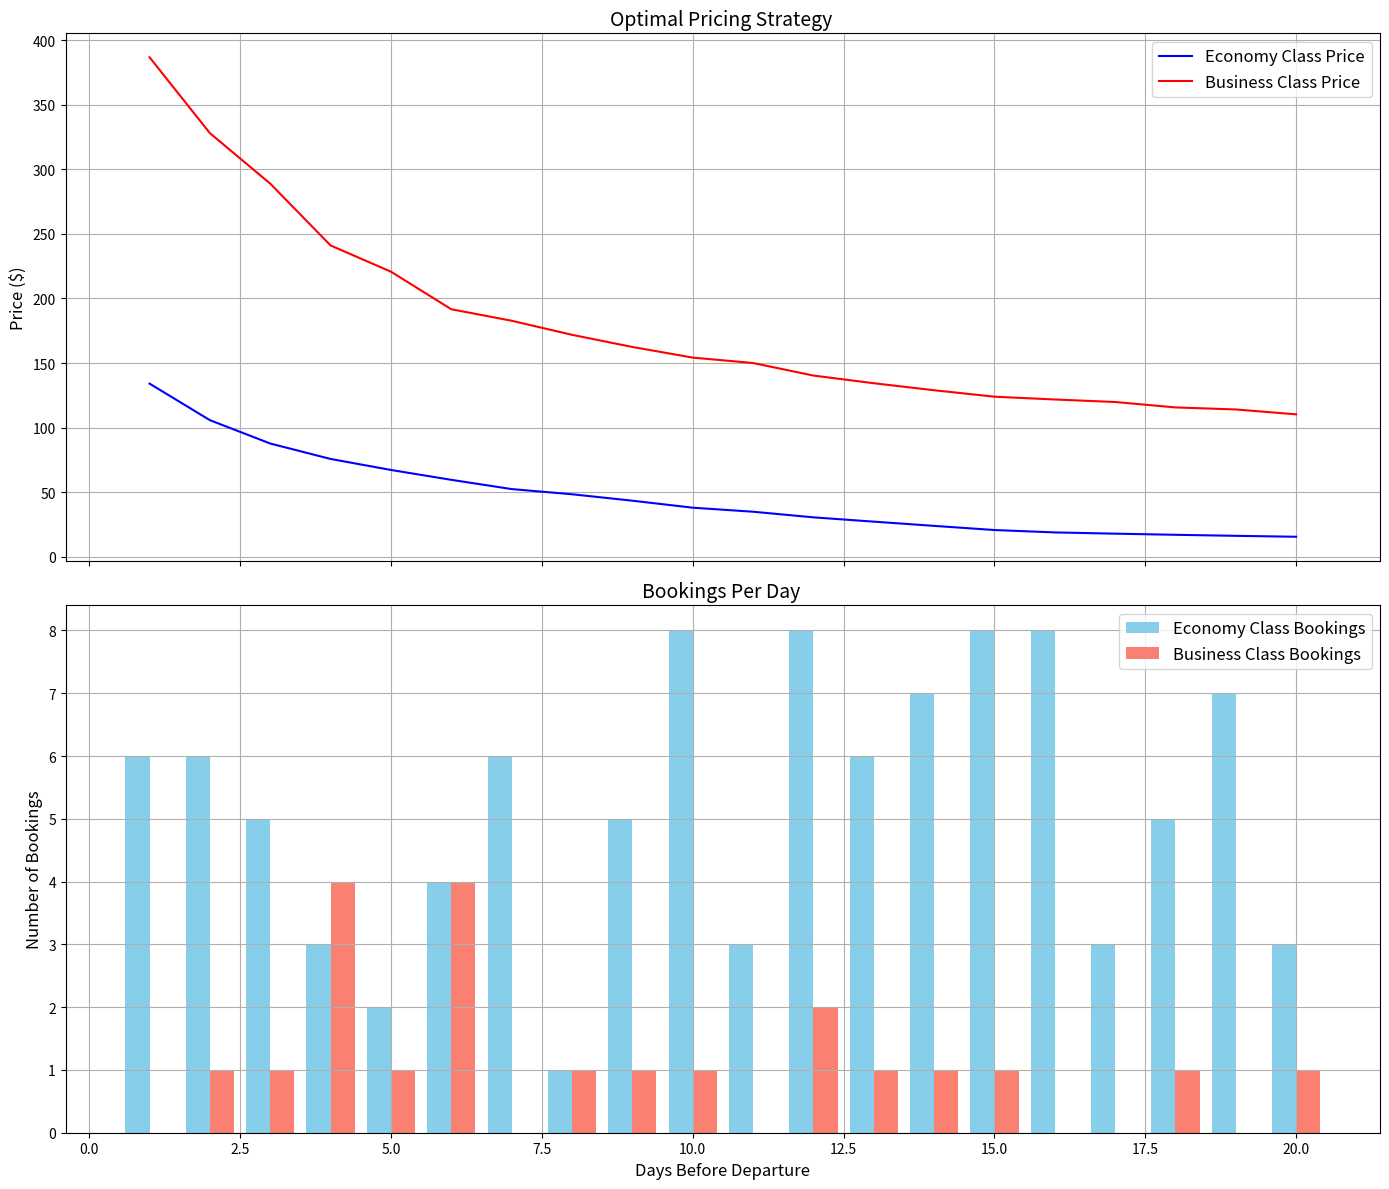

This chart was generated by the following Python code:

# import numpy as np
# from scipy.optimize import minimize
# from scipy.integrate import quad
# import matplotlib.pyplot as plt

# class TwoClassAirlineRevenueOptimizer:
#     def __init__(self, params_economy, params_business, capacity_economy, capacity_business, x_start):
#         self.params_economy = params_economy  # (a, b, g, d, h)
#         self.params_business = params_business  # (a, b, g, d, h)
#         self.capacity_economy = capacity_economy
#         self.capacity_business = capacity_business
#         self.x_start = x_start

#     def f(self, x, params):
#         g, d, h = params[2], params[3], params[4]
#         return (g * x + d) * np.exp(-h * x)

#     def p(self, x, y, params):
#         a, b = params[0], params[1]
#         return np.exp(-y * (a + b * x))

#     def revenue_integrand(self, x, y, params):
#         return y(x) * self.f(x, params) * self.p(x, y(x), params)

#     def capacity_integrand(self, x, y, params):
#         return self.f(x, params) * self.p(x, y(x), params)

#     def total_revenue(self, y_economy, y_business):
#         revenue_economy = quad(self.revenue_integrand, 0, self.x_start, args=(y_economy, self.params_economy))[0]
#         revenue_business = quad(self.revenue_integrand, 0, self.x_start, args=(y_business, self.params_business))[0]
#         return revenue_economy + revenue_business

#     def capacity_constraint_economy(self, y_economy):
#         return self.capacity_economy - quad(self.capacity_integrand, 0, self.x_start, args=(y_economy, self.params_economy))[0]

#     def capacity_constraint_business(self, y_business):
#         return self.capacity_business - quad(self.capacity_integrand, 0, self.x_start, args=(y_business, self.params_business))[0]

#     def calculate_demand(self, x, y, params):
#         return self.f(x, params) * self.p(x, y, params)

#     def optimize(self):
#         def objective(lambdas):
#             lambda_economy, lambda_business = lambdas
#             y_economy = lambda x: 1 / (self.params_economy[0] + self.params_economy[1] * x) + lambda_economy
#             y_business = lambda x: 1 / (self.params_business[0] + self.params_business[1] * x) + lambda_business
#             return -self.total_revenue(y_economy, y_business)

#         def constraint_economy(lambdas):
#             lambda_economy = lambdas[0]
#             y_economy = lambda x: 1 / (self.params_economy[0] + self.params_economy[1] * x) + lambda_economy
#             return self.capacity_constraint_economy(y_economy)

#         def constraint_business(lambdas):
#             lambda_business = lambdas[1]
#             y_business = lambda x: 1 / (self.params_business[0] + self.params_business[1] * x) + lambda_business
#             return self.capacity_constraint_business(y_business)

#         constraints = (
#             {'type': 'ineq', 'fun': constraint_economy},
#             {'type': 'ineq', 'fun': constraint_business}
#         )
        
#         result = minimize(objective, [0, 0], method='SLSQP', constraints=constraints)

#         if not result.success:
#             raise ValueError(f"Optimization failed: {result.message}")

#         optimal_lambda_economy, optimal_lambda_business = result.x
#         print(optimal_lambda_business)
#         print(optimal_lambda_economy)
#         optimal_y_economy = lambda x: 1 / (self.params_economy[0] + self.params_economy[1] * x) + optimal_lambda_economy
#         optimal_y_business = lambda x: 1 / (self.params_business[0] + self.params_business[1] * x) + optimal_lambda_business

#         return optimal_y_economy, optimal_y_business, -result.fun, result.success

#     def get_prices_and_demand(self, optimal_y_economy, optimal_y_business):
#         days = np.linspace(0, self.x_start, 20)
#         economy_prices = [optimal_y_economy(day) for day in days]
#         business_prices = [optimal_y_business(day) for day in days]
        
#         economy_demand = [self.calculate_demand(day, optimal_y_economy(day), self.params_economy) for day in days]
#         business_demand = [self.calculate_demand(day, optimal_y_business(day), self.params_business) for day in days]

#         return days, economy_prices, business_prices, economy_demand, business_demand

#     def plot_results(self, days, economy_prices, business_prices, economy_demand, business_demand, title_suffix=""):
#         fig, (ax1, ax2) = plt.subplots(2, 1, figsize=(14, 12), sharex=True)

#         # Price plot
#         ax1.plot(days, economy_prices, label='Economy Class', color='blue')
#         ax1.plot(days, business_prices, label='Business Class', color='red')
#         ax1.set_ylabel('Price ($)', fontsize=12)
#         ax1.set_title(f'Optimal Pricing Strategy {title_suffix}', fontsize=14)
#         ax1.legend(fontsize=12)
#         ax1.grid(True)

#         # Demand plot
#         ax2.plot(days, economy_demand, label='Economy Class', color='blue')
#         ax2.plot(days, business_demand, label='Business Class', color='red')
#         ax2.set_xlabel('Days before departure', fontsize=12)
#         ax2.set_ylabel('Demand', fontsize=12)
#         ax2.set_title(f'Demand Curves {title_suffix}', fontsize=14)
#         ax2.legend(fontsize=12)
#         ax2.grid(True)

       
        
        

#         # Invert x-axis for both subplots
#         ax1.invert_xaxis()
#         ax2.invert_xaxis()

#         plt.tight_layout()
#         plt.show()


# # Add this new class after the existing TwoClassAirlineRevenueOptimizer class

# def main():
#     base_params_economy = (0.00667, 0.00291, 4.95, 13.0, 0.117) # (a, b, g, d, h)
#     base_params_business = (0.00334, 0.00146, 2.48, 6.5, 0.0585) # (a, b, g, d, h)
#     capacity_economy = 150
#     capacity_business = 30
#     x_start = 20  # Days before departure
#     optimizer = TwoClassAirlineRevenueOptimizer(base_params_economy, base_params_business, capacity_economy, capacity_business, x_start)
#     optimal_y_economy, optimal_y_business, total_revenue, success = optimizer.optimize()
#     print(f"Total Revenue: {total_revenue}")
#     print(f"Optimization successful: {success}")
#     days, economy_prices, business_prices, economy_demand, business_demand = optimizer.get_prices_and_demand(optimal_y_economy, optimal_y_business)
#     optimizer.plot_results(days, economy_prices, business_prices, economy_demand, business_demand, title_suffix="")

# if __name__ == "__main__":
#     main()
import numpy as np
from scipy.optimize import minimize
from scipy.integrate import quad
import matplotlib.pyplot as plt

class TwoClassAirlineRevenueOptimizer:
    def __init__(self, params_economy, params_business, capacity_economy, capacity_business, x_start, N_simulations=1000, confidence_level=0.90):
        """
        Initializes the optimizer with parameters for economy and business classes.

        Parameters:
        - params_economy: Tuple containing (a, b, g, d, h) for economy class.
        - params_business: Tuple containing (a, b, g, d, h) for business class.
        - capacity_economy: Total seats available for economy class.
        - capacity_business: Total seats available for business class.
        - x_start: Total number of days in the selling period.
        - N_simulations: Number of simulation runs for confidence intervals.
        - confidence_level: Desired confidence interval (e.g., 0.90 for 90%).
        """
        self.params_economy = params_economy  # (a, b, g, d, h)
        self.params_business = params_business  # (a, b, g, d, h)
        self.capacity_economy = capacity_economy
        self.capacity_business = capacity_business
        self.x_start = x_start
        self.N_simulations = N_simulations
        self.confidence_level = confidence_level

        # Initialize remaining capacities
        self.remaining_capacity_economy = capacity_economy
        self.remaining_capacity_business = capacity_business

        # Initialize booking records
        self.bookings_economy = np.zeros(x_start, dtype=int)
        self.bookings_business = np.zeros(x_start, dtype=int)

        # Initialize lists to store price and demand over time
        self.price_economy = []
        self.price_business = []
        self.demand_economy = []
        self.demand_business = []

    def f(self, x, params):
        g, d, h = params[2], params[3], params[4]
        return (g * x + d) * np.exp(-h * x)

    def p(self, x, y, params):
        a, b = params[0], params[1]
        return np.exp(-y * (a + b * x))

    def revenue_integrand(self, x, y, params):
        return y(x) * self.f(x, params) * self.p(x, y(x), params)

    def capacity_integrand(self, x, y, params):
        return self.f(x, params) * self.p(x, y(x), params)

    def total_revenue(self, y_economy, y_business):
        revenue_economy = quad(self.revenue_integrand, 0, self.x_start, args=(y_economy, self.params_economy))[0]
        revenue_business = quad(self.revenue_integrand, 0, self.x_start, args=(y_business, self.params_business))[0]
        return revenue_economy + revenue_business

    def capacity_constraint_economy(self, y_economy, remaining_capacity):
        return remaining_capacity - quad(self.capacity_integrand, 0, self.x_start, args=(y_economy, self.params_economy))[0]

    def capacity_constraint_business(self, y_business, remaining_capacity):
        return remaining_capacity - quad(self.capacity_integrand, 0, self.x_start, args=(y_business, self.params_business))[0]

    def calculate_demand(self, x, y, params):
        return self.f(x, params) * self.p(x, y, params)

    def optimize_prices(self, remaining_capacity_economy, remaining_capacity_business):
        """
        Optimizes the price structure based on the remaining capacity.

        Returns:
        - optimal_y_economy: Optimal price function for economy class.
        - optimal_y_business: Optimal price function for business class.
        - total_revenue: Total expected revenue.
        """
        def objective(lambdas):
            lambda_economy, lambda_business = lambdas
            # Define price functions with updated lambdas
            y_economy = lambda x: 1 / (self.params_economy[0] + self.params_economy[1] * x) + lambda_economy
            y_business = lambda x: 1 / (self.params_business[0] + self.params_business[1] * x) + lambda_business
            return -self.total_revenue(y_economy, y_business)

        def constraint_economy(lambdas):
            lambda_economy = lambdas[0]
            y_economy = lambda x: 1 / (self.params_economy[0] + self.params_economy[1] * x) + lambda_economy
            return self.capacity_constraint_economy(y_economy, remaining_capacity_economy)

        def constraint_business(lambdas):
            lambda_business = lambdas[1]
            y_business = lambda x: 1 / (self.params_business[0] + self.params_business[1] * x) + lambda_business
            return self.capacity_constraint_business(y_business, remaining_capacity_business)

        constraints = (
            {'type': 'ineq', 'fun': constraint_economy},
            {'type': 'ineq', 'fun': constraint_business}
        )

        initial_guess = [0, 0]  # Initial lambdas

        result = minimize(objective, initial_guess, method='SLSQP', constraints=constraints)

        if not result.success:
            raise ValueError(f"Optimization failed: {result.message}")

        optimal_lambda_economy, optimal_lambda_business = result.x
        # Define the optimal price functions
        optimal_y_economy = lambda x: 1 / (self.params_economy[0] + self.params_economy[1] * x) + optimal_lambda_economy
        optimal_y_business = lambda x: 1 / (self.params_business[0] + self.params_business[1] * x) + optimal_lambda_business

        total_rev = -result.fun

        return optimal_y_economy, optimal_y_business, total_rev

    def simulate_bookings(self, y_economy, y_business, day):
        """
        Simulates bookings for a given day based on current price functions.

        Parameters:
        - y_economy: Current price function for economy class.
        - y_business: Current price function for business class.
        - day: Current day (days left until departure).

        Updates:
        - self.bookings_economy
        - self.bookings_business
        - self.remaining_capacity_economy
        - self.remaining_capacity_business
        """
        # Calculate lambda for economy and business
        lambda_economy = self.calculate_demand(day, y_economy(day), self.params_economy)
        lambda_business = self.calculate_demand(day, y_business(day), self.params_business)

        # Simulate bookings using Poisson distribution
        bookings_econ = np.random.poisson(lam=lambda_economy)
        bookings_bus = np.random.poisson(lam=lambda_business)

        # Ensure bookings do not exceed remaining capacity
        bookings_econ = min(bookings_econ, self.remaining_capacity_economy)
        bookings_bus = min(bookings_bus, self.remaining_capacity_business)

        # Update bookings and remaining capacity
        self.bookings_economy[self.x_start - day] = bookings_econ
        self.bookings_business[self.x_start - day] = bookings_bus
        self.remaining_capacity_economy -= bookings_econ
        self.remaining_capacity_business -= bookings_bus

        # Store current prices and demands
        self.price_economy.append(y_economy(day))
        self.price_business.append(y_business(day))
        self.demand_economy.append(lambda_economy)
        self.demand_business.append(lambda_business)

    def run_dynamic_optimization(self):
        """
        Runs the dynamic optimization process over the selling period.
        """
        for day in range(self.x_start, 0, -1):
            # Optimize prices based on current remaining capacity
            y_economy_opt, y_business_opt, total_rev = self.optimize_prices(self.remaining_capacity_economy, self.remaining_capacity_business)

            # Simulate bookings for the current day
            self.simulate_bookings(y_economy_opt, y_business_opt, day)

            # Check if capacities are exhausted
            if self.remaining_capacity_economy <= 0 and self.remaining_capacity_business <= 0:
                print(f"All seats sold by day {day}.")
                break

    def get_results(self):
        """
        Retrieves the booking and pricing results.

        Returns:
        - days: Array of days left until departure.
        - price_economy: List of economy class prices over time.
        - price_business: List of business class prices over time.
        - bookings_economy: Array of bookings per day for economy class.
        - bookings_business: Array of bookings per day for business class.
        """
        days = np.arange(self.x_start, 0, -1)
        return days, self.price_economy, self.price_business, self.bookings_economy, self.bookings_business

    def plot_results(self, title_suffix=""):
        """
        Plots the price and booking results.

        Parameters:
        - title_suffix: Suffix for the plot titles.
        """
        days, price_econ, price_bus, bookings_econ, bookings_bus = self.get_results()

        fig, (ax1, ax2) = plt.subplots(2, 1, figsize=(14, 12), sharex=True)

        # Price plot
        ax1.plot(days, price_econ, label='Economy Class Price', color='blue')
        ax1.plot(days, price_bus, label='Business Class Price', color='red')
        ax1.set_ylabel('Price ($)', fontsize=12)
        ax1.set_title(f'Optimal Pricing Strategy {title_suffix}', fontsize=14)
        ax1.legend(fontsize=12)
        ax1.grid(True)

        # Bookings plot
        ax2.bar(days - 0.2, bookings_econ, width=0.4, label='Economy Class Bookings', color='skyblue')
        ax2.bar(days + 0.2, bookings_bus, width=0.4, label='Business Class Bookings', color='salmon')
        ax2.set_xlabel('Days Before Departure', fontsize=12)
        ax2.set_ylabel('Number of Bookings', fontsize=12)
        ax2.set_title(f'Bookings Per Day {title_suffix}', fontsize=14)
        ax2.legend(fontsize=12)
        ax2.grid(True)

        # Invert x-axis to show days decreasing towards departure
        ax1.invert_xaxis()
        ax2.invert_xaxis()

        plt.tight_layout()
        plt.show()

def main():
    # Define model parameters (Best-fit values from the paper)
    # For Economy: (a, b, g, d, h)
    base_params_economy = (0.00667, 0.00291, 4.95, 13.0, 0.117)
    # For Business: (a, b, g, d, h) - assuming different parameters
    base_params_business = (0.00334, 0.00146, 2.48, 6.5, 0.0585)
    
    # Define capacities
    capacity_economy = 150
    capacity_business = 30
    
    # Selling period
    x_start = 20  # Days before departure
    
    # Initialize optimizer
    optimizer = TwoClassAirlineRevenueOptimizer(
        params_economy=base_params_economy,
        params_business=base_params_business,
        capacity_economy=capacity_economy,
        capacity_business=capacity_business,
        x_start=x_start,
        N_simulations=1000,
        confidence_level=0.90
    )
    
    # Run dynamic optimization
    optimizer.run_dynamic_optimization()
    
    # Retrieve and print results
    days, price_econ, price_bus, bookings_econ, bookings_bus = optimizer.get_results()
    print("Day\tEconomy Price\tBusiness Price\tEconomy Bookings\tBusiness Bookings")
    for i in range(len(days)):
        print(f"{days[i]:>2}\t{price_econ[i]:>13.2f}\t{price_bus[i]:>14.2f}\t{bookings_econ[i]:>16}\t{bookings_bus[i]:>17}")
    
    # Plot the results
    optimizer.plot_results()

    # total bookings
    print(f"economy bookings: {sum(bookings_econ)}")
    print(f"business bookings: {sum(bookings_bus)}")


if __name__ == "__main__":
    main()
